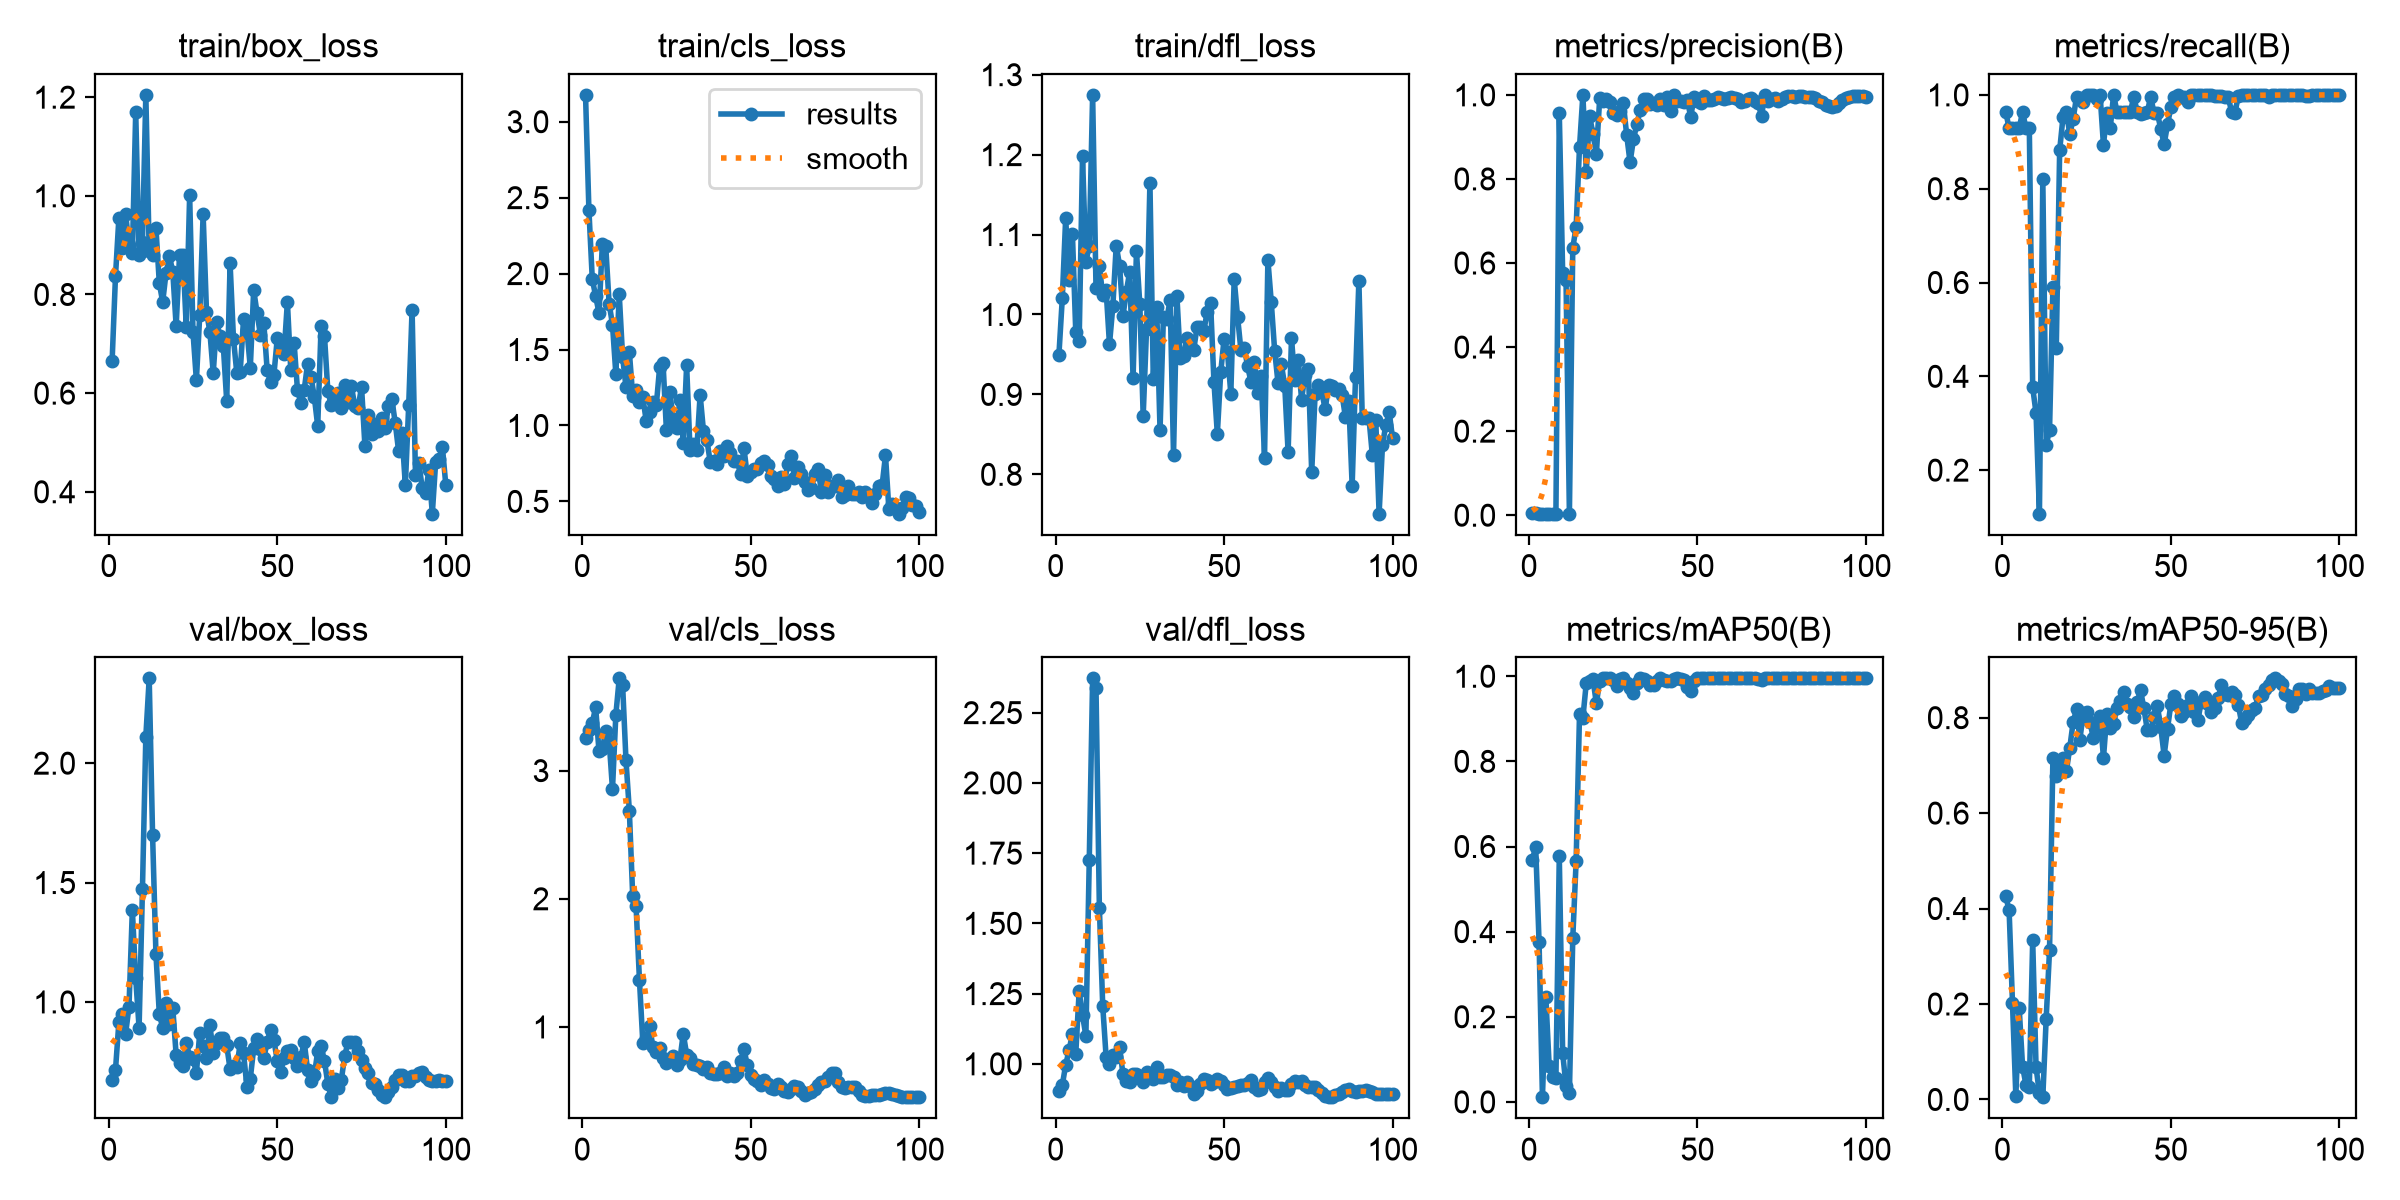

The data file committed next to this chart (first rows):
epoch, time, train/box_loss, train/cls_loss, train/dfl_loss, metrics/precision(B), metrics/recall(B), metrics/mAP50(B), metrics/mAP50-95(B), val/box_loss, val/cls_loss, val/dfl_loss, lr/pg0, lr/pg1, lr/pg2
1, 5.356, 0.6657, 3.177, 0.9498, 0.00415, 0.9643, 0.5694, 0.4253, 0.6716, 3.254, 0.9051, 0.0004862, 0.0004862, 0.0004862
2, 10.53, 0.8376, 2.421, 1.02, 0.00416, 0.9286, 0.5984, 0.3969, 0.7156, 3.315, 0.9245, 0.001032, 0.001032, 0.001032
3, 15.17, 0.9546, 1.965, 1.12, 0.00392, 0.9286, 0.3753, 0.2031, 0.9145, 3.371, 0.9958, 0.001566, 0.001566, 0.001566
4, 22.24, 0.8952, 1.852, 1.043, 0.00376, 0.9286, 0.01101, 0.00701, 0.9509, 3.495, 1.048, 0.001617, 0.001617, 0.001617
5, 27.41, 0.9633, 1.74, 1.101, 0.00385, 0.9286, 0.2475, 0.1908, 0.8656, 3.151, 1.107, 0.001601, 0.001601, 0.001601
6, 33.02, 0.9006, 2.198, 0.9776, 0.00391, 0.9643, 0.08366, 0.06895, 0.9797, 3.17, 1.037, 0.001584, 0.001584, 0.001584
7, 36.95, 0.8834, 2.179, 0.9663, 0.00378, 0.9286, 0.0575, 0.03054, 1.385, 3.312, 1.258, 0.001568, 0.001568, 0.001568
8, 40.84, 1.17, 1.803, 1.198, 0.00377, 0.9286, 0.05636, 0.02706, 1.098, 3.234, 1.173, 0.001551, 0.001551, 0.001551
9, 45.43, 0.8798, 1.664, 1.066, 0.9566, 0.3762, 0.5775, 0.3333, 0.8922, 2.856, 1.099, 0.001535, 0.001535, 0.001535
10, 49.91, 0.9064, 1.337, 1.086, 0.5774, 0.3214, 0.1147, 0.06743, 1.473, 3.437, 1.726, 0.001518, 0.001518, 0.001518
11, 54.39, 1.205, 1.865, 1.275, 0.5592, 0.1071, 0.03747, 0.01263, 2.111, 3.72, 2.372, 0.001502, 0.001502, 0.001502
12, 58.94, 0.8874, 1.451, 1.033, 0.00358, 0.8214, 0.0206, 0.00472, 2.355, 3.671, 2.338, 0.001485, 0.001485, 0.001485
13, 63.34, 0.8798, 1.254, 1.06, 0.6358, 0.2531, 0.3841, 0.1689, 1.7, 3.082, 1.555, 0.001469, 0.001469, 0.001469
14, 67.84, 0.9346, 1.485, 1.024, 0.6861, 0.2857, 0.5665, 0.3127, 1.201, 2.688, 1.205, 0.001452, 0.001452, 0.001452
15, 72.16, 0.8234, 1.195, 1.031, 0.8757, 0.5906, 0.9113, 0.7155, 0.9502, 2.018, 1.025, 0.001436, 0.001436, 0.001436
16, 76.49, 0.7845, 1.233, 0.9625, 1, 0.4608, 0.9025, 0.6768, 0.8915, 1.941, 0.9983, 0.001419, 0.001419, 0.001419
17, 80.5, 0.8439, 1.158, 1.01, 0.8168, 0.8818, 0.9835, 0.7056, 0.997, 1.366, 1.031, 0.001403, 0.001403, 0.001403
18, 86.03, 0.8781, 1.185, 1.086, 0.9497, 0.9529, 0.988, 0.7154, 0.9072, 0.8777, 1.024, 0.001386, 0.001386, 0.001386
19, 90.11, 0.8457, 1.032, 1.061, 0.9064, 0.9643, 0.9927, 0.6878, 0.9734, 0.9132, 1.061, 0.00137, 0.00137, 0.00137
20, 94.95, 0.7354, 1.086, 0.9979, 0.8592, 0.916, 0.9362, 0.7368, 0.7771, 1.006, 0.9623, 0.001353, 0.001353, 0.001353
21, 99.36, 0.8799, 1.157, 1.029, 0.993, 0.9488, 0.9888, 0.7905, 0.7423, 0.8424, 0.938, 0.001337, 0.001337, 0.001337
22, 103.9, 0.8794, 1.135, 1.053, 0.9861, 0.9954, 0.995, 0.8174, 0.73, 0.8076, 0.9365, 0.00132, 0.00132, 0.00132
23, 108, 0.734, 1.385, 0.9201, 0.9911, 0.9932, 0.995, 0.7538, 0.8296, 0.838, 0.9653, 0.001304, 0.001304, 0.001304
24, 112.3, 1.001, 1.411, 1.079, 0.9834, 0.9843, 0.995, 0.8095, 0.7702, 0.7585, 0.9627, 0.001287, 0.001287, 0.001287
25, 116.6, 0.723, 0.9688, 1.013, 0.9572, 1, 0.9903, 0.8128, 0.7615, 0.7167, 0.9551, 0.001271, 0.001271, 0.001271
26, 121.3, 0.626, 1.22, 0.8731, 0.9528, 1, 0.976, 0.7902, 0.7027, 0.7502, 0.9358, 0.001254, 0.001254, 0.001254
27, 126.3, 0.7592, 1.043, 0.982, 0.9628, 1, 0.9927, 0.7576, 0.8698, 0.7733, 0.9705, 0.001238, 0.001238, 0.001238
28, 131.2, 0.9631, 0.9812, 1.165, 0.98, 0.9918, 0.995, 0.7799, 0.8169, 0.7036, 0.9549, 0.001221, 0.001221, 0.001221
29, 136.6, 0.7647, 1.165, 0.9186, 0.9043, 1, 0.9838, 0.804, 0.7658, 0.7444, 0.9468, 0.001205, 0.001205, 0.001205
30, 141.8, 0.7247, 0.8876, 1.009, 0.8395, 0.8929, 0.9733, 0.7157, 0.9026, 0.9482, 0.9892, 0.001188, 0.001188, 0.001188
31, 146.2, 0.6405, 1.396, 0.8552, 0.8942, 0.9624, 0.9607, 0.8074, 0.7877, 0.785, 0.9546, 0.001172, 0.001172, 0.001172
32, 150.6, 0.7437, 0.8418, 0.997, 0.9298, 0.9286, 0.9842, 0.7775, 0.8262, 0.7613, 0.9537, 0.001155, 0.001155, 0.001155
33, 156.4, 0.716, 0.8799, 0.994, 0.9637, 1, 0.995, 0.7869, 0.8505, 0.7128, 0.9614, 0.001139, 0.001139, 0.001139
34, 161.7, 0.6948, 0.8376, 1.019, 0.9892, 0.9643, 0.9927, 0.8197, 0.8509, 0.7017, 0.9612, 0.001122, 0.001122, 0.001122
35, 166.9, 0.5835, 1.202, 0.8241, 0.9909, 0.9643, 0.9888, 0.8347, 0.818, 0.6954, 0.9538, 0.001106, 0.001106, 0.001106
36, 171.6, 0.8628, 0.963, 1.024, 0.9776, 0.9643, 0.9788, 0.8536, 0.7175, 0.6705, 0.9264, 0.001089, 0.001089, 0.001089
37, 176.9, 0.7107, 0.9063, 0.945, 0.981, 0.9643, 0.9788, 0.8291, 0.7319, 0.6872, 0.9345, 0.001073, 0.001073, 0.001073
38, 182.6, 0.64, 0.7596, 0.9483, 0.9761, 0.9643, 0.9888, 0.8227, 0.7254, 0.6413, 0.922, 0.001056, 0.001056, 0.001056
39, 189.8, 0.6426, 0.7644, 0.9706, 0.9901, 0.9959, 0.995, 0.801, 0.8277, 0.6359, 0.9346, 0.00104, 0.00104, 0.00104
40, 195.3, 0.751, 0.7444, 0.9623, 0.9761, 0.9643, 0.9906, 0.8325, 0.784, 0.6322, 0.9201, 0.001023, 0.001023, 0.001023
41, 200, 0.7274, 0.8342, 0.9561, 0.9948, 0.9597, 0.9888, 0.8573, 0.6431, 0.6407, 0.8923, 0.001007, 0.001007, 0.001007
42, 204.6, 0.6517, 0.7971, 0.9847, 0.9616, 0.9609, 0.9883, 0.8193, 0.6792, 0.684, 0.9036, 0.0009904, 0.0009904, 0.0009904
43, 209, 0.8094, 0.8672, 0.9847, 0.9987, 0.9627, 0.9927, 0.774, 0.8053, 0.6155, 0.9299, 0.0009739, 0.0009739, 0.0009739
44, 213.6, 0.7622, 0.8185, 0.9794, 0.9863, 0.9963, 0.995, 0.7745, 0.8437, 0.638, 0.9469, 0.0009574, 0.0009574, 0.0009574
45, 218.1, 0.7183, 0.7656, 1.004, 0.9845, 0.9615, 0.9927, 0.8003, 0.8036, 0.6152, 0.9442, 0.0009409, 0.0009409, 0.0009409
46, 222.5, 0.7424, 0.7663, 1.014, 0.984, 0.9603, 0.9906, 0.824, 0.7651, 0.6376, 0.9279, 0.0009244, 0.0009244, 0.0009244
47, 227, 0.6469, 0.6807, 0.9155, 0.9868, 0.9281, 0.9747, 0.7796, 0.8307, 0.7329, 0.9359, 0.0009078, 0.0009078, 0.0009078
48, 231.8, 0.6226, 0.8525, 0.8504, 0.9478, 0.8946, 0.9661, 0.7207, 0.8843, 0.8301, 0.9472, 0.0008913, 0.0008913, 0.0008913
49, 236.4, 0.6372, 0.6672, 0.9275, 0.9959, 0.9369, 0.9888, 0.7767, 0.8393, 0.6997, 0.9379, 0.0008748, 0.0008748, 0.0008748
50, 241, 0.7111, 0.6906, 0.9694, 0.9855, 0.9735, 0.995, 0.8288, 0.7534, 0.6276, 0.9263, 0.0008583, 0.0008583, 0.0008583
51, 245.7, 0.6908, 0.7152, 0.9536, 0.9802, 0.9951, 0.995, 0.8455, 0.7045, 0.5943, 0.9098, 0.0008418, 0.0008418, 0.0008418
52, 250.4, 0.6794, 0.7152, 0.9009, 0.9978, 1, 0.995, 0.8294, 0.7661, 0.5764, 0.9143, 0.0008253, 0.0008253, 0.0008253
53, 254.9, 0.7852, 0.7509, 1.044, 0.988, 0.9951, 0.995, 0.8031, 0.7962, 0.5486, 0.9185, 0.0008088, 0.0008088, 0.0008088
54, 260.3, 0.6473, 0.7667, 0.9973, 0.9881, 0.9962, 0.995, 0.8122, 0.8007, 0.5894, 0.922, 0.0007923, 0.0007923, 0.0007923
55, 265.5, 0.7016, 0.7377, 0.9553, 0.9901, 0.9858, 0.995, 0.8271, 0.7671, 0.5534, 0.925, 0.0007758, 0.0007758, 0.0007758
56, 270.5, 0.6056, 0.6652, 0.9583, 0.9947, 1, 0.995, 0.8463, 0.733, 0.5199, 0.9242, 0.0007593, 0.0007593, 0.0007593
57, 276.4, 0.5808, 0.6469, 0.9349, 0.993, 1, 0.995, 0.8114, 0.7679, 0.5149, 0.9308, 0.0007428, 0.0007428, 0.0007428
58, 282.6, 0.6069, 0.5984, 0.9153, 0.9911, 1, 0.995, 0.794, 0.8322, 0.5564, 0.9441, 0.0007263, 0.0007263, 0.0007263
59, 287.6, 0.66, 0.659, 0.94, 0.9936, 1, 0.995, 0.833, 0.7141, 0.5296, 0.9162, 0.0007098, 0.0007098, 0.0007098
60, 292.4, 0.6337, 0.6177, 0.9019, 0.9946, 1, 0.995, 0.8427, 0.6703, 0.5001, 0.9062, 0.0006933, 0.0006933, 0.0006933
... 40 more rows
